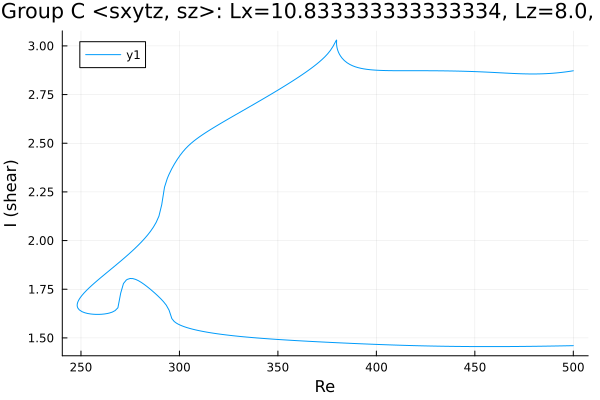

The table this chart was drawn from, first rows:
Re, shear
500.0, 2.872
499.9, 2.872
498.4, 2.87
497, 2.868
495.6, 2.866
494.2, 2.864
492.8, 2.862
491.4, 2.861
490, 2.86
488.5, 2.859
487.1, 2.858
485.7, 2.857
484.3, 2.857
482.9, 2.856
481.5, 2.856
480.1, 2.856
478.6, 2.856
477.2, 2.856
475.8, 2.856
474.4, 2.857
473, 2.857
471.6, 2.858
470.2, 2.858
468.7, 2.859
467.3, 2.859
465.9, 2.86
464.5, 2.861
463.1, 2.862
461.7, 2.862
460.3, 2.863
458.8, 2.864
457.4, 2.865
456, 2.865
454.6, 2.866
453.2, 2.867
451.8, 2.867
450.4, 2.868
448.9, 2.868
447.5, 2.869
446.1, 2.869
444.7, 2.87
443.3, 2.87
441.9, 2.87
441.7, 2.87
440.3, 2.871
438.9, 2.871
437.4, 2.871
436, 2.872
434.6, 2.872
433.2, 2.872
431.8, 2.872
430.4, 2.872
429, 2.872
427.5, 2.872
426.1, 2.872
424.7, 2.872
423.3, 2.873
421.9, 2.873
420.5, 2.873
419.1, 2.873
... 435 more rows
